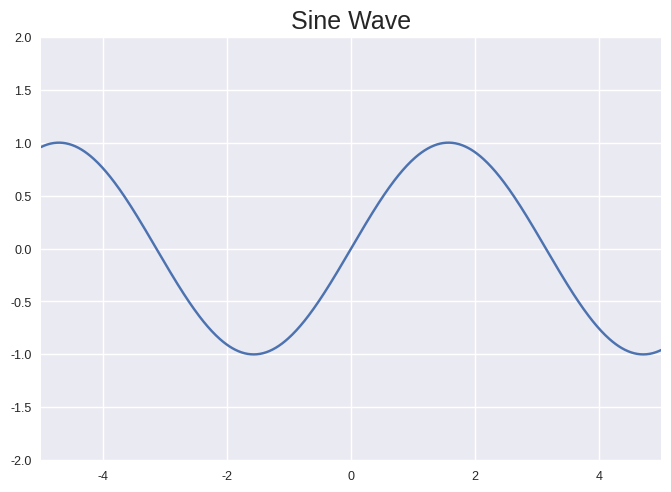

Generate this figure with matplotlib:
import matplotlib.pyplot as plt
from math import sin, pi

x_values = range(-300, 301)
x_values = [x/60 for x in x_values]
y_values = [sin(x) for x in x_values]


plt.style.use('seaborn-v0_8')
fig, ax = plt.subplots()
ax.set_title("Sine Wave", fontsize=18)
ax.plot(x_values, y_values)




# Set the range for each axis.
ax.axis([-5, 5, -2, 2])
ax.tick_params(labelsize=9)
plt.show()
